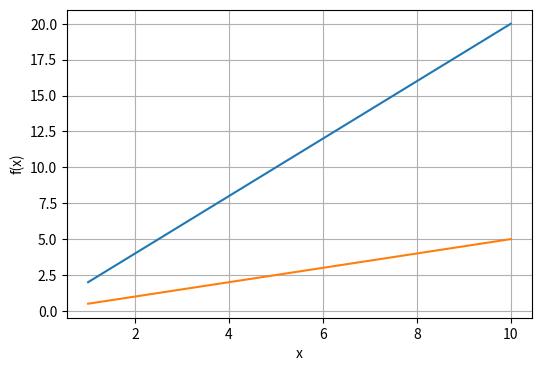

Write Python code to recreate this figure.

import numpy as np
import matplotlib.pyplot as plt

"""
Mais de uma linha no gráfico
"""
x = np.arange(1, 11)
print(x)

plt.figure(figsize=(6, 4))
plt.plot(x, 2*x)
plt.plot(x, x/2)
plt.xlabel('x')
plt.ylabel('f(x)')
plt.grid(True)
#plt.savefig('reta-simples-duas.png')

plt.show()




